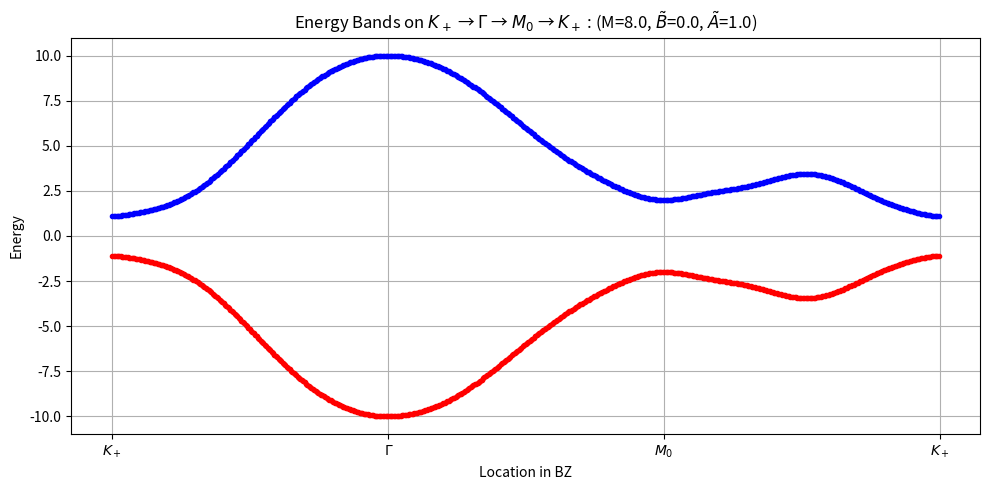

Source code (Python):
import numpy as np
import matplotlib.pyplot as plt


def plot_bands():
    # Define parameters
    M = 8.0
    A_tilde = 1.0
    B = 1.0
    B_tilde = 0.0
    t1 = 1.0

    # Define d-vector function (your triangular version)
    def triangular_d_vector(kx, ky, M, B_tilde, B, t1, A_tilde):

        sqrt3 = np.sqrt(3)
        d1 = t1 * (np.sin(kx) + np.sin(kx / 2) * 0.5 * np.cos(sqrt3 / 2 * ky))
        d2 = t1 * (-sqrt3 * np.cos(kx / 2) * 0.5 * np.sin(sqrt3 / 2 * ky))
        d3 = M - 2 * B * (2 - np.cos(kx) - 2 * np.cos(kx / 2) * np.cos(sqrt3 * ky / 2))

        dtilde1 =  A_tilde * np.sin(3 * kx / 2) * (np.sqrt(3)/2) * np.cos(sqrt3 / 2 * ky)
        dtilde2 = -A_tilde * (np.sin(sqrt3 * ky) - 2 * np.cos(3 * kx / 2) * 0.5 * np.sin(sqrt3 / 2 * ky))
        dtilde3 = -2 * B_tilde * (3 - np.cos(sqrt3 * ky) - 2 * np.cos(3 / 2 * kx) * np.cos(sqrt3 / 2 * ky))

        d = np.array([d1 + dtilde1, d2 + dtilde2, d3 + dtilde3])
        return d


    # Define high symmetry points
    point_pos_dict = {
        "G": np.array([0, 0]),
        "Kp": np.array([4 * np.pi / 3, 0]),
        "Km": np.array([-4 * np.pi / 3, 0]),
        "M0": np.array([0, 2 * np.pi / np.sqrt(3)]),
        "Mn": np.array([-np.pi, np.pi / np.sqrt(3)]),
        "Mp": np.array([np.pi, np.pi / np.sqrt(3)]),
    }
    point_label_dict = {
        "G": r"$\Gamma$",
        "Kp": r"$K_+$",
        "Km": r"$K_-$",
        "M0": r"$M_0$",
        "Mn": r"$M_{-1}$",
        "Mp": r"$M_{+1}$",
    }

    # Path through the BZ
    path_keys = ["Kp", "G", "M0", "Kp"]
    path = [point_pos_dict[key] for key in path_keys]
    labels = [point_label_dict[key] for key in path_keys]
    k_vals = []
    energies = []
    colors = []
    N = 201

    pauli1 = np.array([[0, 1], [1, 0]], dtype=complex)
    pauli2 = np.array([[0, -1j], [1j, 0]], dtype=complex)
    pauli3 = np.array([[1, 0], [0, -1]], dtype=complex)

    for i in range(len(path)-1):
        start, end = path[i], path[i+1]
        for alpha in np.linspace(0, 1, N):
            kx, ky = start + alpha * (end - start)
            d = triangular_d_vector(kx, ky, M, B_tilde, B, t1, A_tilde)
            H = np.kron(d[0], pauli1) + np.kron(d[1], pauli2) + np.kron(d[2], pauli3)
            eigenvalues, eigenvectors = np.linalg.eig(H)
            alpha1, beta1 = eigenvectors[0].real
            alpha2, beta2 = eigenvectors[1].real

            colors.append([(alpha1**2 - beta1**2), (alpha2**2 - beta2**2)])
            k_vals.append(len(k_vals))
            energies.append([eigenvalues[0].real, eigenvalues[1].real])

    energies = np.array(energies)
    colors = np.array(colors)

    # Plot
    fig, ax = plt.subplots(1, 1, figsize=(10, 5))
    if False:
        ax.scatter(k_vals, energies[:, 0], label='Band +', c=colors[:, 0], cmap='Spectral', marker='.', zorder=2)
        ax.scatter(k_vals, energies[:, 1], label='Band -', c=colors[:, 1], cmap='Spectral', marker='.', zorder=2)
        ax.plot(k_vals, energies[:, 0],  c='k', ls='--', zorder=1, alpha=0.25)
        ax.plot(k_vals, energies[:, 1],  c='k', ls='--', zorder=1, alpha=0.25)
        cbar = plt.colorbar(ax.collections[0], ax=ax, orientation='vertical')
        cbar.set_label("Inversion")
    else:
        ax.plot(k_vals, energies[:, 0], label='Band +', c='blue', marker='.', zorder=2)
        ax.plot(k_vals, energies[:, 1], label='Band -', c='red', marker='.', zorder=2)

    ax.set_xticks(np.arange(len(path))*N, labels)
    ax.set_ylabel("Energy")
    ax.set_xlabel("Location in BZ")
    pathlabel = " → ".join(labels)
    ax.set_title(f"Energy Bands on {pathlabel} : (M={M}, " + r"$\tilde{B}$" + f"={B_tilde}, " + r"$\tilde{A}$" + f"={A_tilde})")
    ax.grid(True)
    plt.tight_layout()
    plt.show()


if __name__ == "__main__":
    plot_bands()